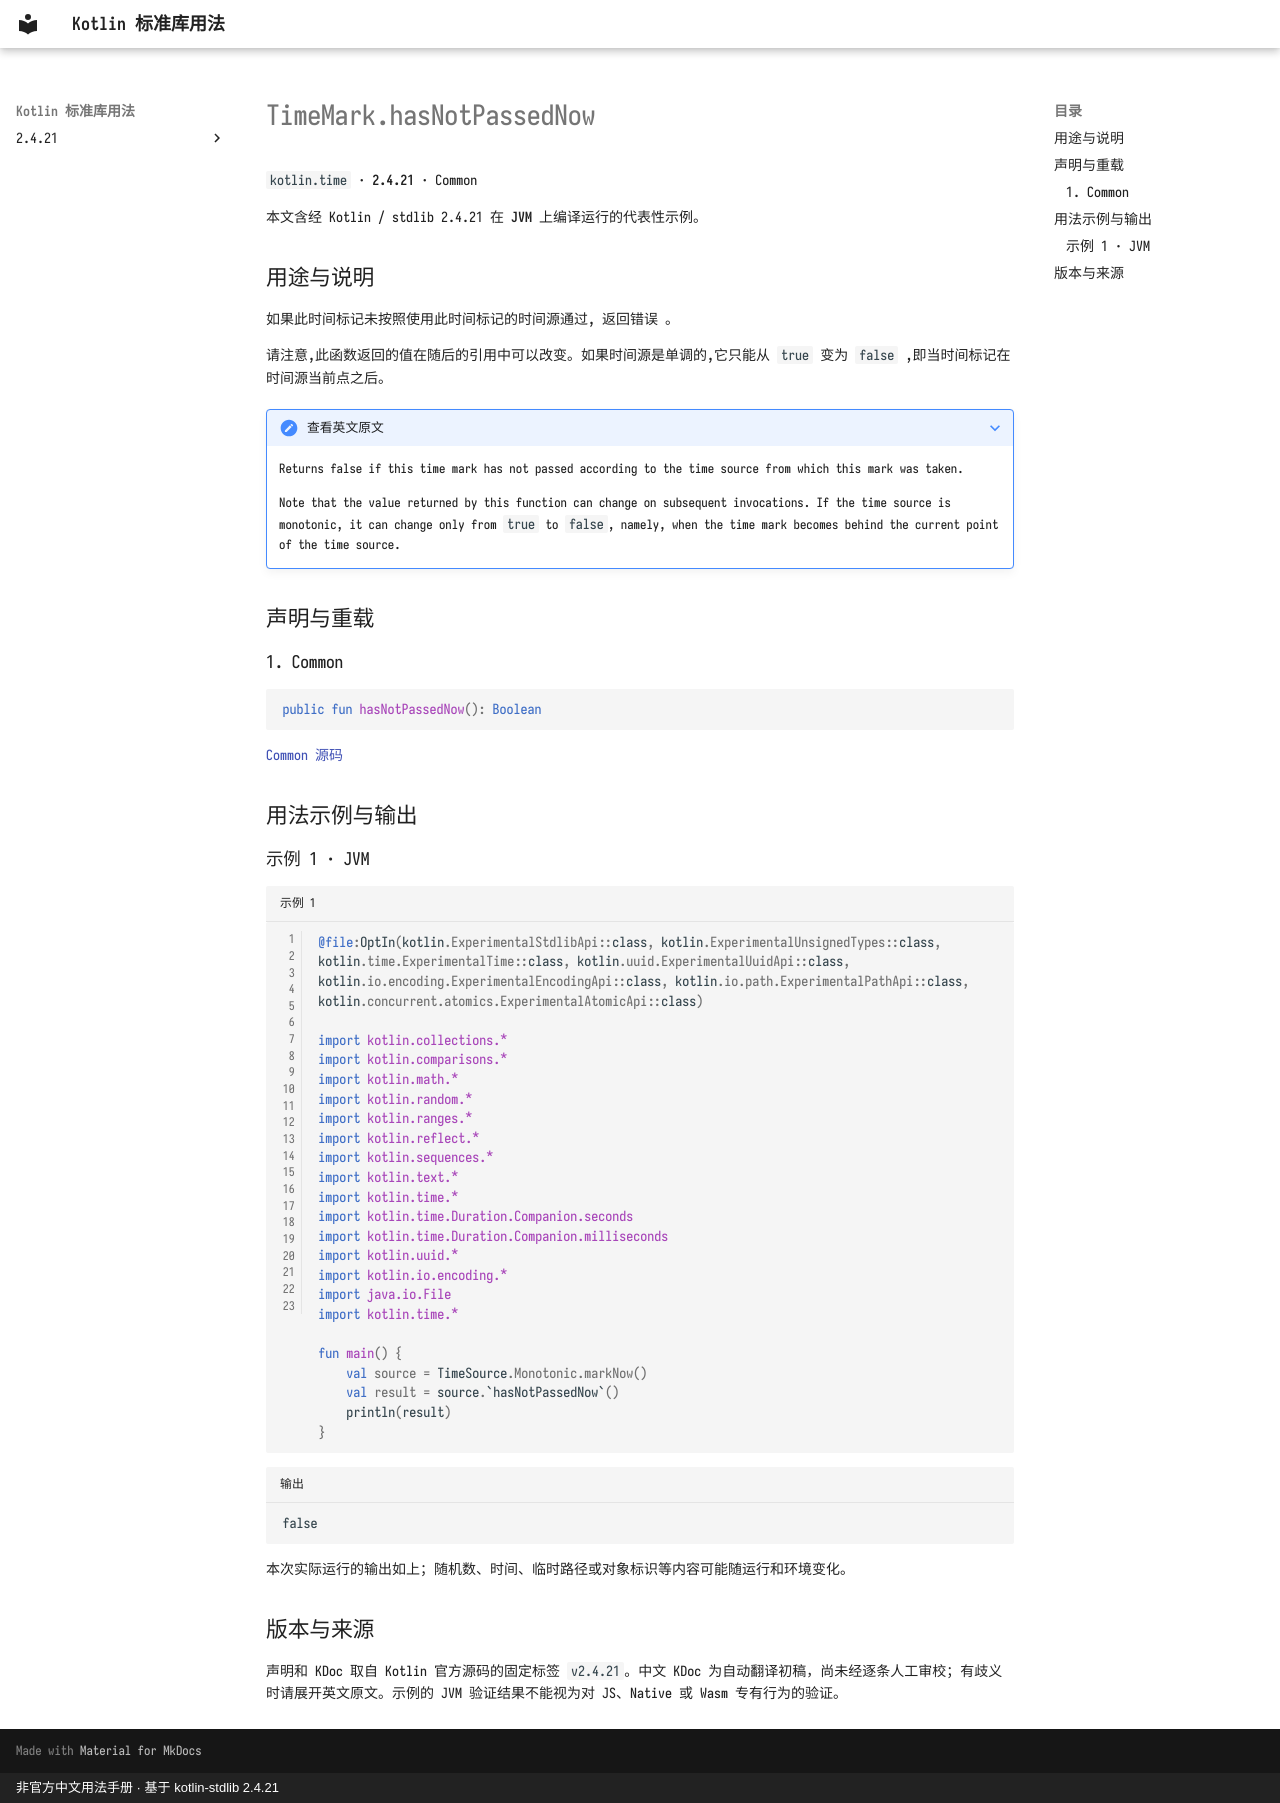

repository: oooooooko/kotlin-stdlib-docs · page: zh/api/kotlin.time/timemark-hasnotpassednow--7aff8587/index.html · generator: mkdocs · copyright: 非官方中文用法手册 · 基于 kotlin-stdlib 2.4.21

# TimeMark.hasNotPassedNow

`kotlin.time` · **2.4.21** · Common

本文含经 Kotlin / stdlib 2.4.21 在 **JVM** 上编译运行的代表性示例。

## 用途与说明

如果此时间标记未按照使用此时间标记的时间源通过, 返回错误 。

请注意,此函数返回的值在随后的引用中可以改变。如果时间源是单调的,它只能从 `true` 变为 `false` ,即当时间标记在时间源当前点之后。

??? note "查看英文原文"

    Returns false if this time mark has not passed according to the time source from which this mark was taken.
    
    Note that the value returned by this function can change on subsequent invocations.
    If the time source is monotonic, it can change only from `true` to `false`, namely, when the time mark becomes behind the current point of the time source.

## 声明与重载

### 1. Common

```kotlin
public fun hasNotPassedNow(): Boolean
```

[Common 源码](https://github.com/JetBrains/kotlin/blob/v2.4.21/libraries/stdlib/src/kotlin/time/TimeSource.kt#L188)

## 用法示例与输出

### 示例 1 · JVM

```kotlin title="示例 1" linenums="1"
@file:OptIn(kotlin.ExperimentalStdlibApi::class, kotlin.ExperimentalUnsignedTypes::class, kotlin.time.ExperimentalTime::class, kotlin.uuid.ExperimentalUuidApi::class, kotlin.io.encoding.ExperimentalEncodingApi::class, kotlin.io.path.ExperimentalPathApi::class, kotlin.concurrent.atomics.ExperimentalAtomicApi::class)

import kotlin.collections.*
import kotlin.comparisons.*
import kotlin.math.*
import kotlin.random.*
import kotlin.ranges.*
import kotlin.reflect.*
import kotlin.sequences.*
import kotlin.text.*
import kotlin.time.*
import kotlin.time.Duration.Companion.seconds
import kotlin.time.Duration.Companion.milliseconds
import kotlin.uuid.*
import kotlin.io.encoding.*
import java.io.File
import kotlin.time.*

fun main() {
    val source = TimeSource.Monotonic.markNow()
    val result = source.`hasNotPassedNow`()
    println(result)
}
```

```text title="输出"
false
```

本次实际运行的输出如上；随机数、时间、临时路径或对象标识等内容可能随运行和环境变化。

## 版本与来源

声明和 KDoc 取自 Kotlin 官方源码的固定标签 `v2.4.21`。中文 KDoc 为自动翻译初稿，尚未经逐条人工审校；有歧义时请展开英文原文。示例的 JVM 验证结果不能视为对 JS、Native 或 Wasm 专有行为的验证。
